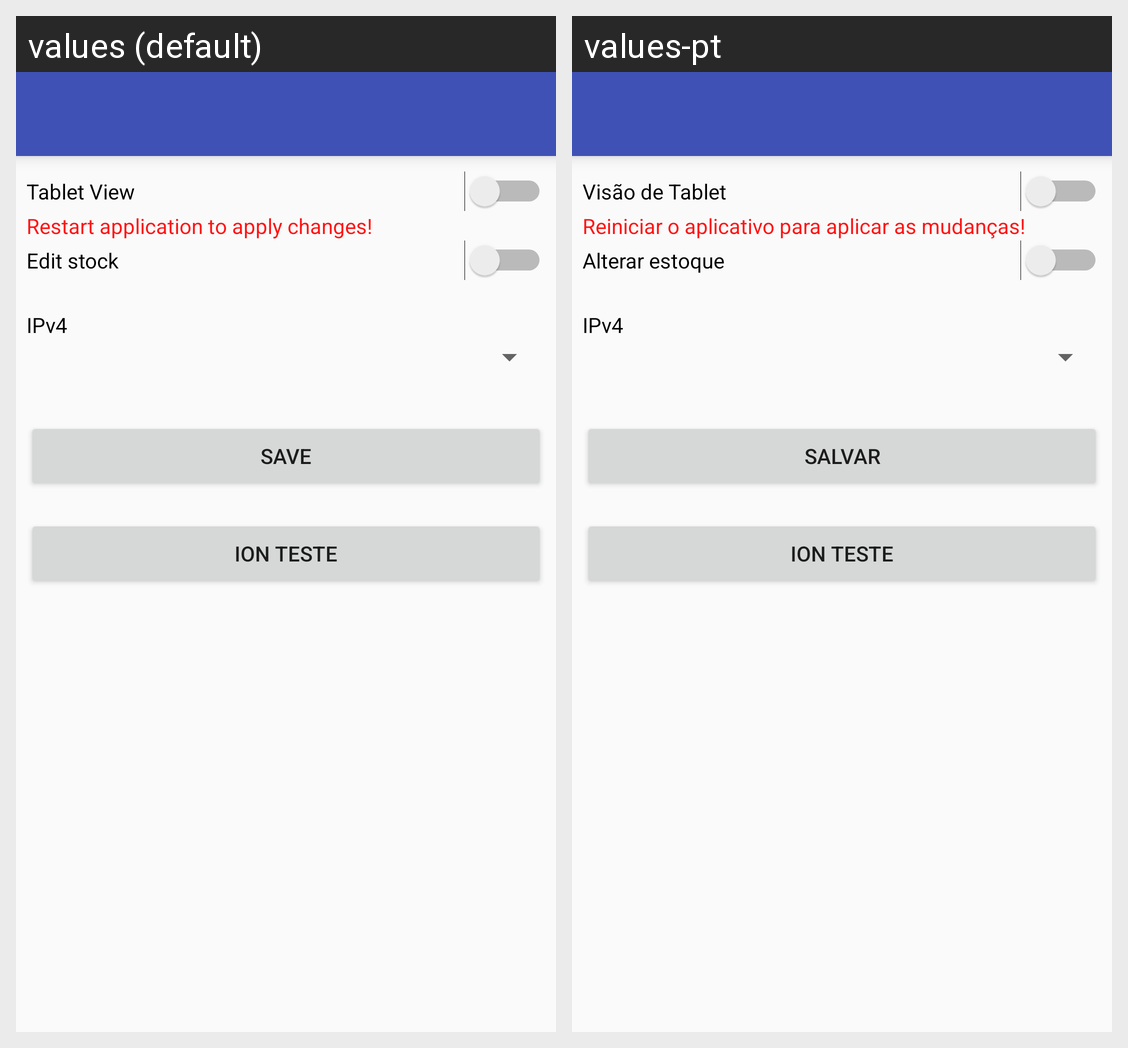

The Android screen above is rendered under two locales of the same app. Produce the string resources it draws, with the default and per-locale values.
Android screen res/layout/activity_configuracoes.xml rendered under 2 locales, left to right: values (default), values-pt. Device: Nexus 5 (rendered at 1080×1920; each locale shown at half size, 540×960, under a caption strip naming it); theme AppTheme.
Strings drawn on this screen, with the default value and each locale's value (text and hints the layout hard-codes, and strings that could not be matched under every locale, appear in the picture but are not listed):

tabletView
  values: Tablet View
  values-pt: Visão de Tablet

restart
  values: Restart application to apply changes!
  values-pt: Reiniciar o aplicativo para aplicar as mudanças!

editStockOption
  values: Edit stock
  values-pt: Alterar estoque

IPv4
  values: IPv4
  values-pt: IPv4

salvar
  values: Save
  values-pt: Salvar
